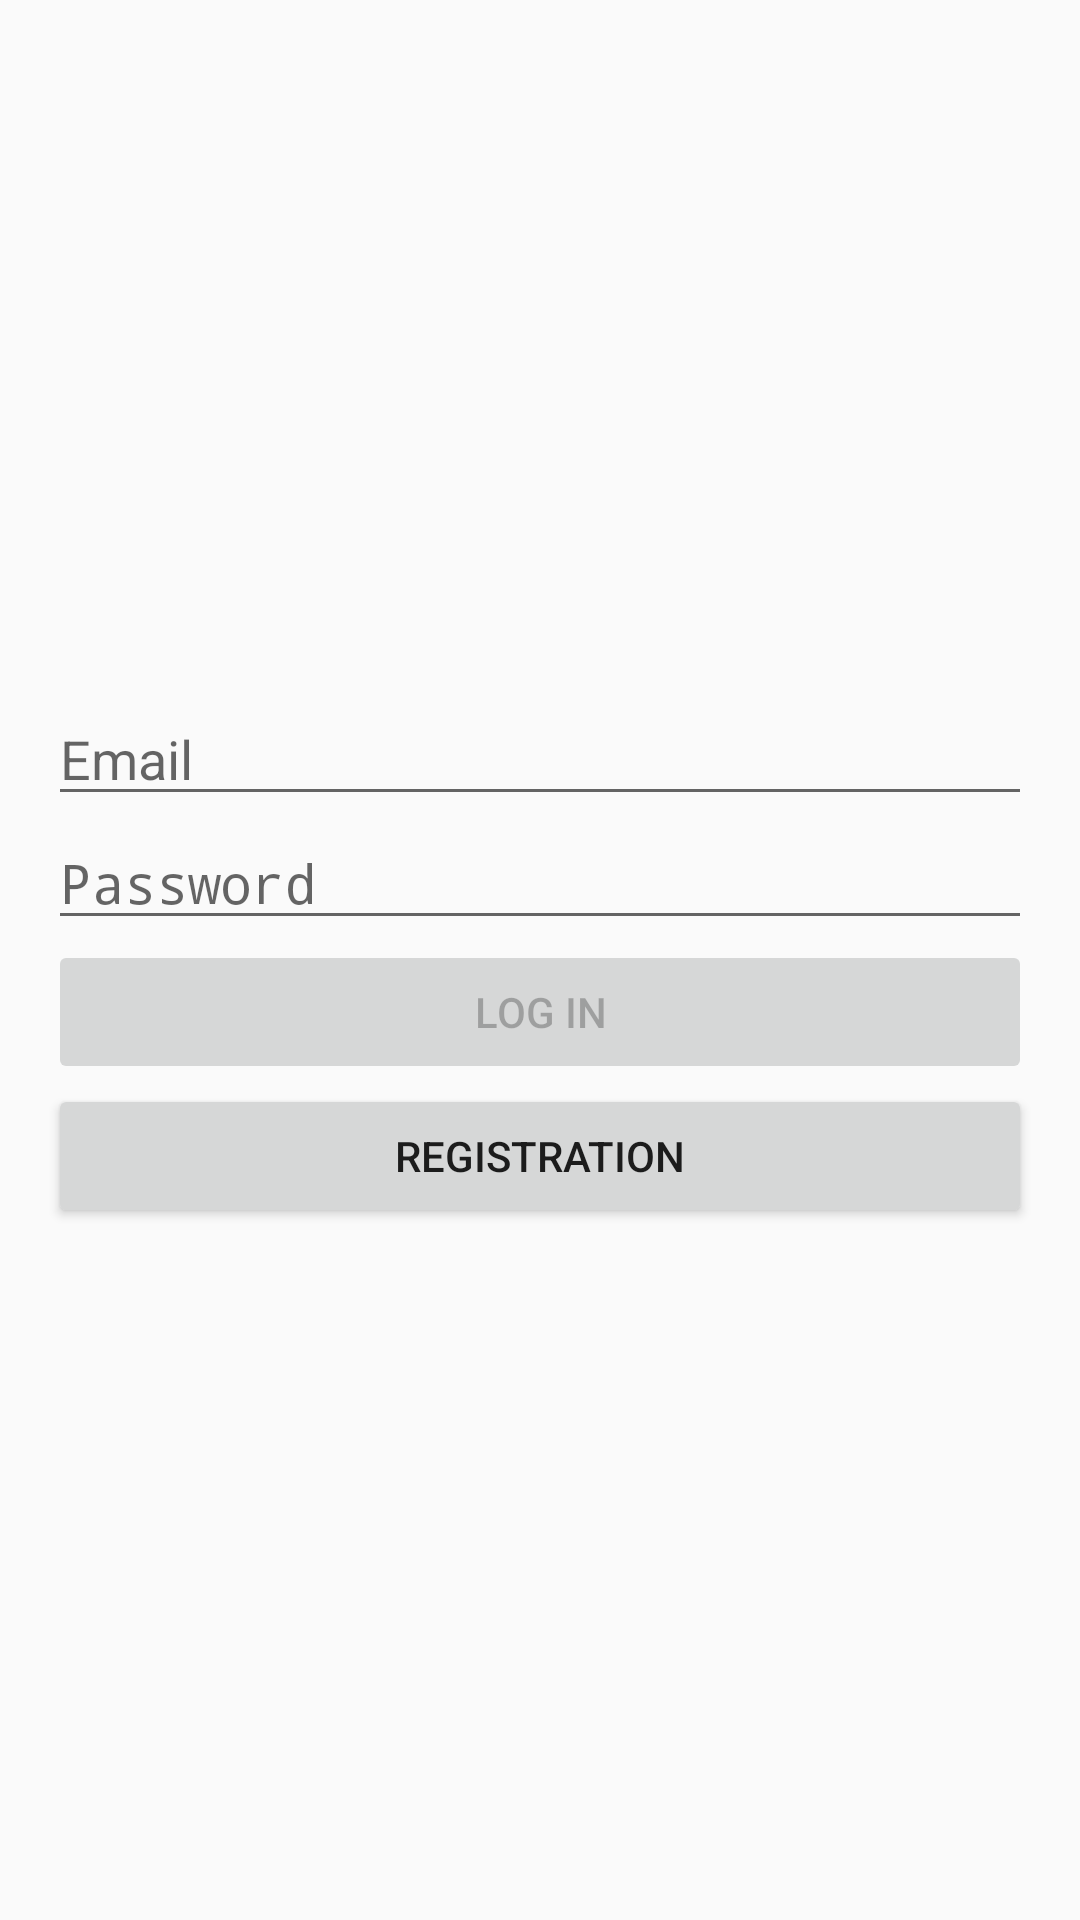

Layout XML and referenced resources for this Android screen:
<!-- AndroidManifest.xml: application theme AppTheme -->
<!-- res/layout/fragment_login.xml -->
<?xml version="1.0" encoding="utf-8"?>
<LinearLayout xmlns:android="http://schemas.android.com/apk/res/android"
              android:layout_width="match_parent"
              android:layout_height="match_parent"
              android:gravity="center_vertical"
              android:orientation="vertical"
              android:padding="16dp">

    <EditText
        android:id="@+id/edEmail"
        android:layout_width="match_parent"
        android:layout_height="wrap_content"
        android:hint="@string/email"
        android:inputType="textEmailAddress"/>

    <EditText
        android:id="@+id/edPassword"
        android:layout_width="match_parent"
        android:layout_height="wrap_content"
        android:hint="@string/password"
        android:inputType="textPassword"/>

    <Button
        android:id="@+id/btnLogin"
        android:layout_width="match_parent"
        android:layout_height="wrap_content"
        android:enabled="false"
        android:text="@string/log_in"/>

    <ProgressBar
        android:id="@+id/progress"
        android:layout_width="wrap_content"
        android:layout_height="wrap_content"
        android:layout_gravity="center_horizontal"
        android:visibility="gone"/>

    <Button
        android:text="@string/registration"
        android:id="@+id/btnRegistration"
        android:layout_width="match_parent"
        android:layout_height="wrap_content"/>

</LinearLayout>
<!-- resources referenced by this layout -->
<resources>
  <string name="email">Email</string>
  <string name="log_in">Log in</string>
  <string name="password">Password</string>
  <string name="registration">Registration</string>
  <style name="AppTheme" parent="Theme.AppCompat.Light.DarkActionBar">
          
          <item name="colorPrimary">@color/colorPrimary</item>
          <item name="colorPrimaryDark">@color/colorPrimaryDark</item>
          <item name="colorAccent">@color/colorAccent</item>
      </style>
  <!-- not gathered from this repository: default colours our renderer supplied (Android Studio template values) -->
  <color name="colorPrimary">#FF6200EE</color>
  <color name="colorPrimaryDark">#FF3700B3</color>
  <color name="colorAccent">#FF03DAC5</color>
</resources>
